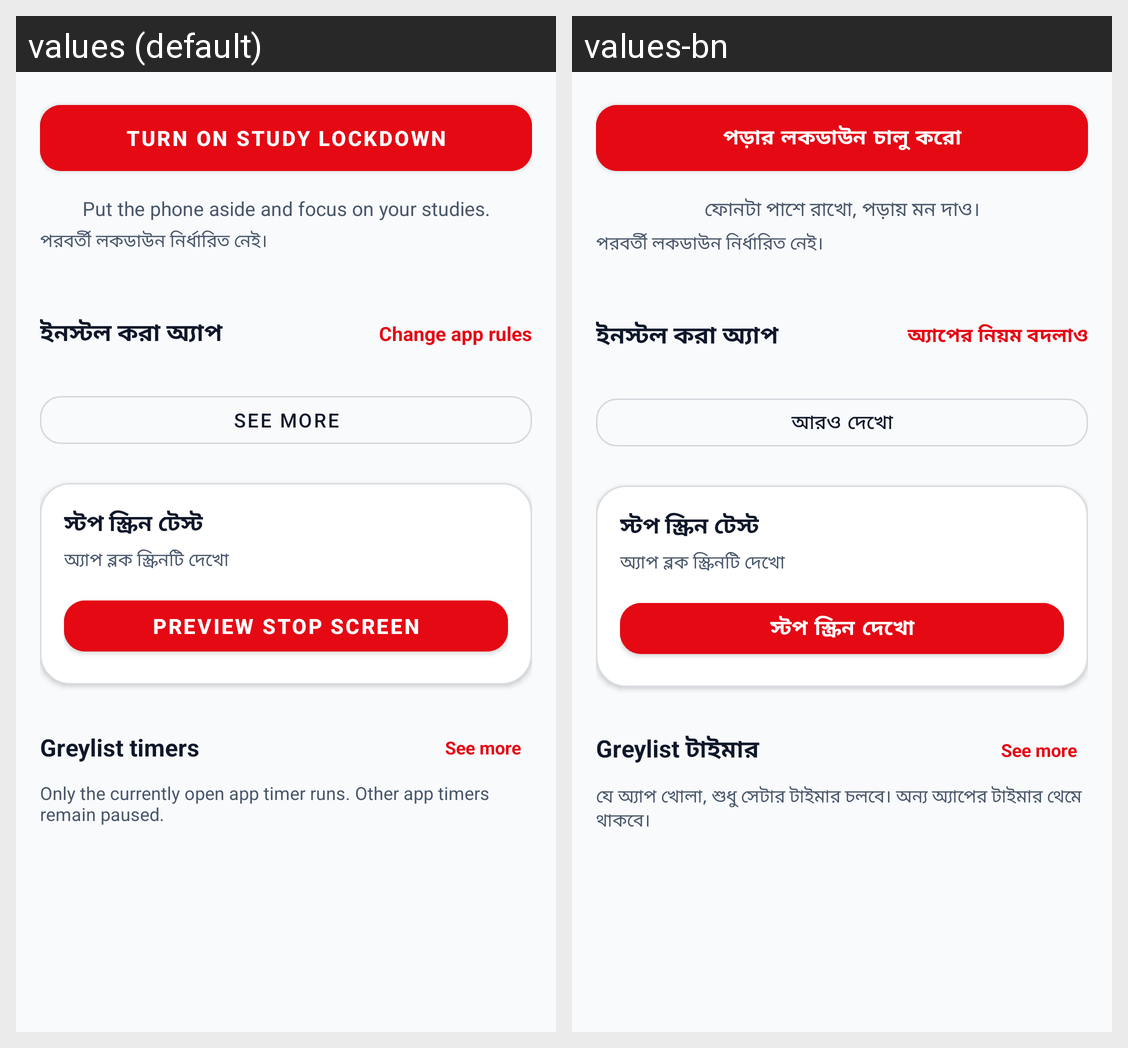

Translations of the strings shown on this Android screen, per locale in the grid:
Android screen res/layout/fragment_home.xml rendered under 2 locales, left to right: values (default), values-bn. Device: Nexus 5 (rendered at 1080×1920; each locale shown at half size, 540×960, under a caption strip naming it); theme Theme.PorteBo.
Strings drawn on this screen, with the default value and each locale's value (text and hints the layout hard-codes, and strings that could not be matched under every locale, appear in the picture but are not listed):

lockdown_active_banner
  values: Turn on study lockdown
  values-bn: পড়ার লকডাউন চালু করো

quote_text
  values: Put the phone aside and focus on your studies.
  values-bn: ফোনটা পাশে রাখো, পড়ায় মন দাও।

btn_edit_tiers
  values: Change app rules
  values-bn: অ্যাপের নিয়ম বদলাও

btn_see_more
  values: See more
  values-bn: আরও দেখো

fake_battery_test_banner
  values: Preview stop screen
  values-bn: স্টপ স্ক্রিন দেখো

greylist_trackers_title
  values: Greylist timers
  values-bn: Greylist টাইমার

greylist_trackers_desc
  values: Only the currently open app timer runs. Other app timers remain paused.
  values-bn: যে অ্যাপ খোলা, শুধু সেটার টাইমার চলবে। অন্য অ্যাপের টাইমার থেমে থাকবে।
